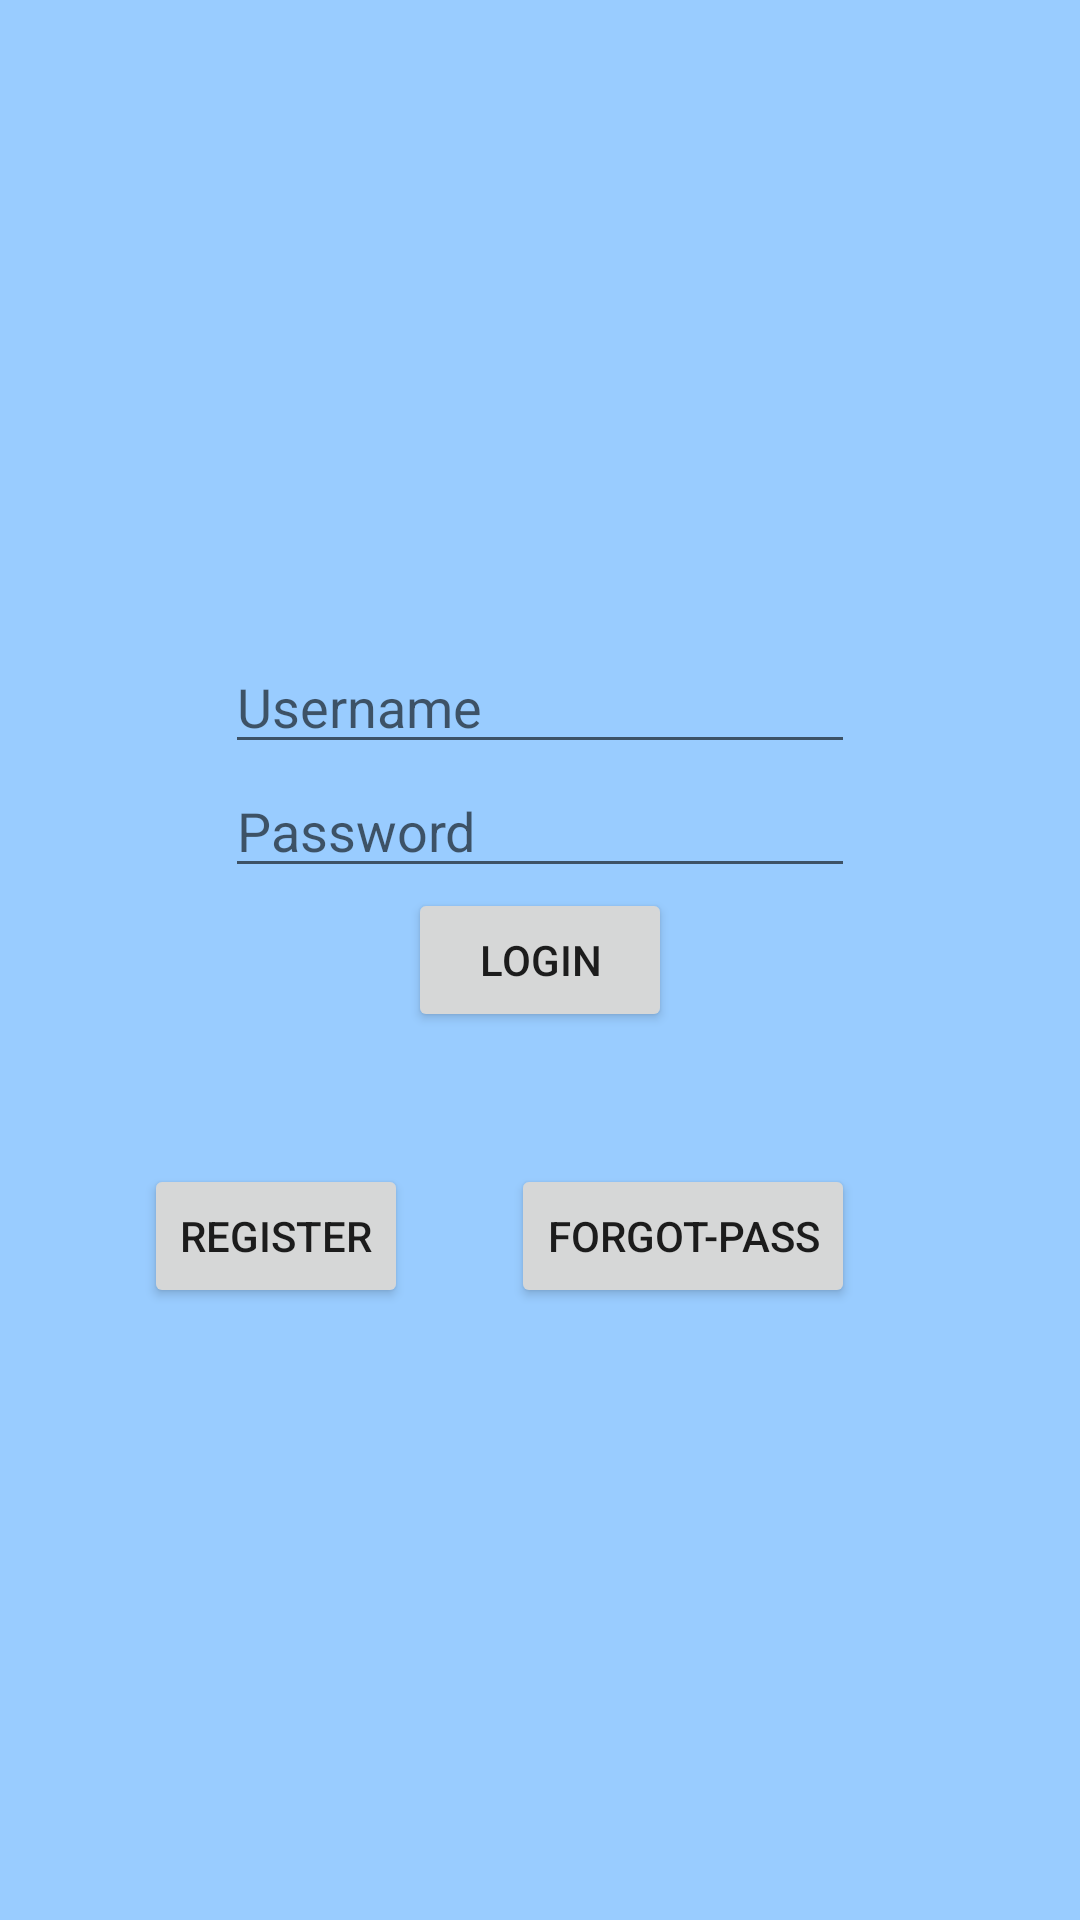

Layout XML and referenced resources for this Android screen:
<!-- AndroidManifest.xml: application theme AppTheme -->
<!-- res/layout/activity_main.xml -->
<RelativeLayout xmlns:android="http://schemas.android.com/apk/res/android"
    xmlns:tools="http://schemas.android.com/tools"
    android:layout_width="match_parent"
    android:layout_height="match_parent"
    android:paddingBottom="@dimen/activity_vertical_margin"
    android:paddingLeft="@dimen/activity_horizontal_margin"
    android:paddingRight="@dimen/activity_horizontal_margin"
    android:paddingTop="@dimen/activity_vertical_margin"
    android:background="#99CCFF"
    tools:context="com.example.im.MainActivity" >

    <EditText
        android:id="@+id/username"
        android:layout_width="wrap_content"
        android:layout_height="wrap_content"
        android:layout_above="@+id/password"
        android:layout_centerHorizontal="true"
        android:ems="10"
        android:hint="Username" />

    <Button
        android:id="@+id/login"
        android:layout_width="wrap_content"
        android:layout_height="wrap_content"
        android:layout_centerHorizontal="true"
        android:layout_centerVertical="true"
        android:text="Login" />

    <EditText
        android:id="@+id/password"
        android:layout_width="wrap_content"
        android:layout_height="wrap_content"
        android:layout_above="@+id/login"
        android:layout_alignLeft="@+id/username"
        android:ems="10"
        android:inputType="textPassword"
        android:hint="Password" />

    <Button
        android:id="@+id/register"
        android:layout_width="wrap_content"
        android:layout_height="wrap_content"
        android:layout_below="@+id/login"
        android:layout_marginTop="44dp"
        android:layout_toLeftOf="@+id/login"
        android:text="Register" />

    <Button
        android:id="@+id/forgotpass"
        android:layout_width="wrap_content"
        android:layout_height="wrap_content"
        android:layout_alignBaseline="@+id/register"
        android:layout_alignBottom="@+id/register"
        android:layout_alignRight="@+id/password"
        android:text="Forgot-Pass" />

</RelativeLayout>
<!-- resources referenced by this layout -->
<resources>

</resources>
